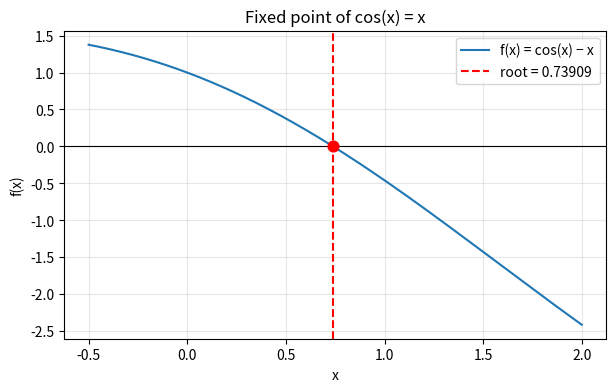
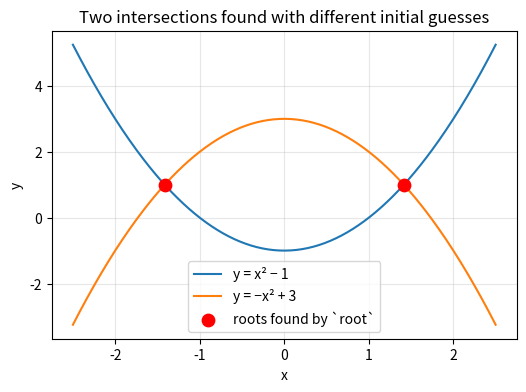
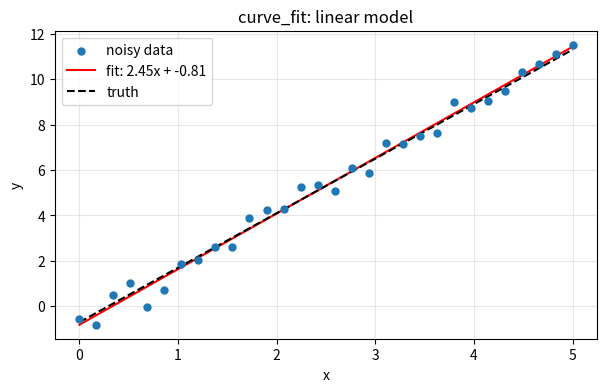
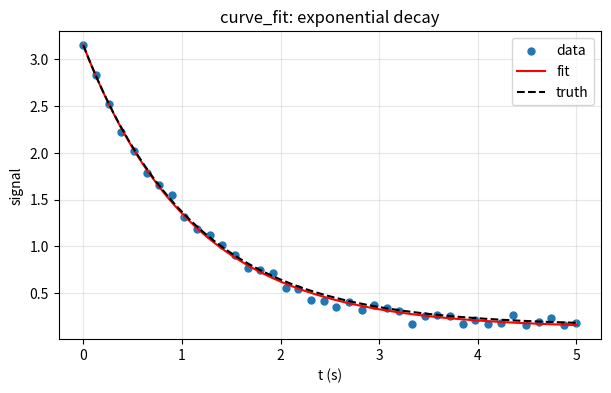
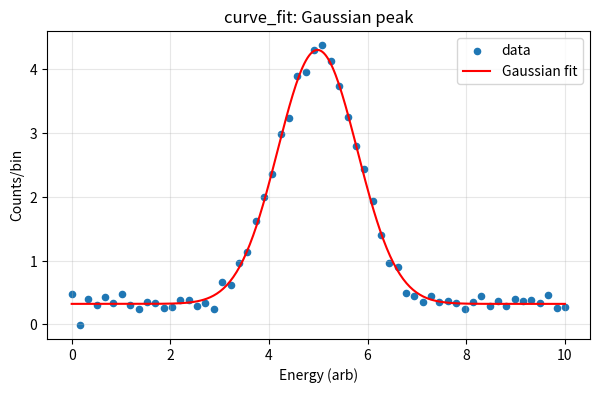
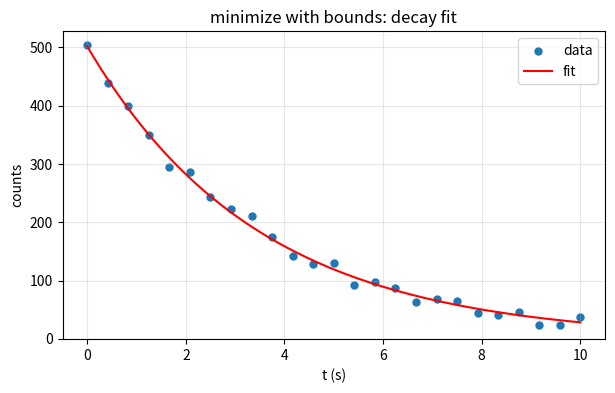

The script that saved these images, in order:
import numpy as np
import matplotlib.pyplot as plt
from scipy.optimize import root_scalar, root, curve_fit, minimize
from scipy.stats import chi2
from scipy.integrate import quad

# ── Example 1a: solve  cos(x) = x  ─────────────────────────────────────────
# Step 1: rearrange to f(x) = 0.
#   cos(x) = x   →   cos(x) - x = 0
# Step 2: check that there is a sign change somewhere (so we can bracket).
#   f(0) = cos(0) - 0 = 1 > 0
#   f(1) = cos(1) - 1 ≈ -0.46 < 0
# Step 3: call root_scalar with that bracket.

f = lambda x: np.cos(x) - x

print('f(0) =', round(f(0), 6))   # should be > 0
print('f(1) =', round(f(1), 6))   # should be < 0

sol = root_scalar(f, bracket=[0, 1], method='brentq')
print('root x* =', sol.root)
print('converged:', sol.converged)
print('verification f(x*) =', f(sol.root), '  (should be ~0)')

# ── Visualise the root ───────────────────────────────────────────────────────
x_plot = np.linspace(-0.5, 2, 400)
plt.figure(figsize=(7, 4))
plt.plot(x_plot, f(x_plot), label='f(x) = cos(x) − x')
plt.axhline(0, color='k', linewidth=0.8)
plt.axvline(sol.root, color='red', linestyle='--',
            label=f'root = {sol.root:.5f}')
plt.scatter([sol.root], [0], color='red', zorder=5, s=60)
plt.xlabel('x')
plt.ylabel('f(x)')
plt.title('Fixed point of cos(x) = x')
plt.legend()
plt.grid(True, alpha=0.3)
plt.show()

# ── Example 1b: at what amplitude does the pendulum period equal 2.5 s? ─────
#
# Physics: the *exact* period of a simple pendulum of length L is
#
#   T(A) = 4 * sqrt(L/g) * K(sin(A/2))
#
# where K is the complete elliptic integral of the first kind.
# For small A, T → 2π√(L/g) (the familiar formula).
# For larger A, T increases.  We want to find A such that T(A) = 2.5 s.
#
# Method: define g(A) = T(A) - T_target = 0 and use root_scalar.

L = 1.0          # pendulum length in metres
g_acc = 9.81     # gravitational acceleration
T_target = 2.5   # desired period in seconds

def pendulum_period(A):
    # Full elliptic-integral formula; A is amplitude in radians
    integrand = lambda phi: 1 / np.sqrt(1 - np.sin(A/2)**2 * np.sin(phi)**2)
    K, _ = quad(integrand, 0, np.pi/2)
    return 4 * np.sqrt(L / g_acc) * K

# Small-angle period for reference
T_small = 2 * np.pi * np.sqrt(L / g_acc)
print(f'Small-angle period T0 = {T_small:.4f} s  (T_target = {T_target} s requires larger angle)')

# Define root equation: g(A) = 0
g_pend = lambda A: pendulum_period(A) - T_target

# f at A≈0 gives T≈T0 < 2.5, so g < 0 there; at A→π, T→∞ so g > 0
# Bracket from 0.01 to 3 rad
sol_pend = root_scalar(g_pend, bracket=[0.01, 3.0], method='brentq')
A_star = sol_pend.root
print(f'Required amplitude A* = {np.degrees(A_star):.2f} degrees')
print(f'Verification: T(A*) = {pendulum_period(A_star):.4f} s')

# ── Example 2a: two coupled equations ───────────────────────────────────────
# Find (x, y) satisfying:
#   (1)  x^2 + y^2 = 5    (point lies on a circle of radius sqrt(5))
#   (2)  x - y = 1        (point lies on a diagonal line)
#
# Rearranged to residuals = 0:
#   r1(x,y) = x^2 + y^2 - 5 = 0
#   r2(x,y) = x - y - 1    = 0

def F_circle_line(v):
    x, y = v[0], v[1]
    return [x**2 + y**2 - 5,   # residual of equation 1
            x - y - 1]          # residual of equation 2

sol2a = root(F_circle_line, x0=[2.0, 1.0])

print('solution [x, y] =', sol2a.x)
print('residuals at solution =', F_circle_line(sol2a.x))   # should be ~[0, 0]
print('success:', sol2a.success)

# Manual sanity check
x_s, y_s = sol2a.x
print(f'\nCheck:  x^2 + y^2 = {x_s**2 + y_s**2:.8f}  (want 5.0)')
print(f'Check:  x - y     = {x_s - y_s:.8f}  (want 1.0)')

# ── Example 2b: two parabolas — finding both intersection points ─────────────
# Curves:
#   y = x^2 - 1    (upward parabola)
#   y = -x^2 + 3   (downward parabola)
# Setting equal: x^2 - 1 = -x^2 + 3 → x = ±√2
# (Two intersections — we'll find each by using different initial guesses.)

def F_parabolas(v):
    x, y = v[0], v[1]
    return [x**2 - 1 - y,       # y = x^2 - 1  rearranged
            -x**2 + 3 - y]      # y = -x^2 + 3 rearranged

# Right intersection: x ≈ +√2 ≈ 1.41
sol_right = root(F_parabolas, x0=[1.5, 1.0])
# Left intersection: x ≈ -√2 ≈ -1.41
sol_left  = root(F_parabolas, x0=[-1.5, 1.0])

print('Right intersection (x, y) =', np.round(sol_right.x, 6))
print('Left  intersection (x, y) =', np.round(sol_left.x, 6))

x_plot = np.linspace(-2.5, 2.5, 300)
plt.figure(figsize=(6, 4))
plt.plot(x_plot, x_plot**2 - 1, label='y = x² − 1')
plt.plot(x_plot, -x_plot**2 + 3, label='y = −x² + 3')
plt.scatter([sol_right.x[0], sol_left.x[0]],
            [sol_right.x[1], sol_left.x[1]],
            color='red', zorder=5, s=80, label='roots found by `root`')
plt.legend()
plt.xlabel('x')
plt.ylabel('y')
plt.title('Two intersections found with different initial guesses')
plt.grid(True, alpha=0.3)
plt.show()

# ── Example 2c: LC circuit resonance ────────────────────────────────────────
# Impedance of a series RLC circuit:
#   Z(ω) = R + j(ωL - 1/(ωC))
# At resonance, Im(Z) = 0:
#   ωL - 1/(ωC) = 0   →   ω = 1/√(LC)
# Let's find it numerically just to practice `root`.

R, L_circ, C_circ = 10.0, 1e-3, 1e-6   # ohms, henrys, farads

def imag_impedance(omega_arr):
    omega = omega_arr[0]
    imZ = omega * L_circ - 1.0 / (omega * C_circ)
    return [imZ]

omega_analytic = 1.0 / np.sqrt(L_circ * C_circ)
print(f'Analytic resonance: ω0 = {omega_analytic:.2f} rad/s')

sol_LC = root(imag_impedance, x0=[30000.0])
print(f'Numerical resonance: ω0 = {sol_LC.x[0]:.2f} rad/s')

# ── Example 3a: linear fit  y = a*x + b ─────────────────────────────────────
rng = np.random.default_rng(42)
x_data = np.linspace(0, 5, 30)
true_a, true_b = 2.4, -0.7
# Simulate noisy data: true line + Gaussian noise with sigma=0.5
y_data = true_a * x_data + true_b + rng.normal(0, 0.5, size=x_data.size)

def linear_model(x, a, b):
    return a * x + b

# p0 is the initial guess — for a linear model it doesn't matter much.
popt, pcov = curve_fit(linear_model, x_data, y_data, p0=[1.0, 0.0])
perr = np.sqrt(np.diag(pcov))   # 1-sigma uncertainties from covariance matrix

print('curve_fit result:')
print(f'  a = {popt[0]:.4f} ± {perr[0]:.4f}   (true: {true_a})')
print(f'  b = {popt[1]:.4f} ± {perr[1]:.4f}   (true: {true_b})')

# Visualise the fit
x_fine = np.linspace(0, 5, 300)
plt.figure(figsize=(7, 4))
plt.scatter(x_data, y_data, s=25, label='noisy data', zorder=5)
plt.plot(x_fine, linear_model(x_fine, *popt), 'r',
         label=f'fit: {popt[0]:.2f}x + {popt[1]:.2f}')
plt.plot(x_fine, linear_model(x_fine, true_a, true_b), 'k--',
         label='truth', linewidth=1.5)
plt.xlabel('x')
plt.ylabel('y')
plt.title('curve_fit: linear model')
plt.legend()
plt.grid(True, alpha=0.3)
plt.show()

# ── Example 3b: exponential decay  y = A*exp(-k*t) + C ──────────────────────
# Physics context: radioactive source — signal decays over time.
rng2 = np.random.default_rng(7)
t_data = np.linspace(0, 5, 40)
A_true, k_true, C_true = 3.0, 0.9, 0.15
y_decay = A_true * np.exp(-k_true * t_data) + C_true \
          + rng2.normal(0, 0.05, t_data.size)

def exp_model(t, A, k, C):
    # A: initial amplitude, k: decay rate, C: baseline/background
    return A * np.exp(-k * t) + C

# Good initial guess: A ≈ first data value, k ≈ 1, C ≈ 0
p0_exp = [y_decay[0], 1.0, 0.0]
popt2, pcov2 = curve_fit(exp_model, t_data, y_decay, p0=p0_exp)
perr2 = np.sqrt(np.diag(pcov2))

print('Exponential decay fit:')
print(f'  A = {popt2[0]:.4f} ± {perr2[0]:.4f}   (true: {A_true})')
print(f'  k = {popt2[1]:.4f} ± {perr2[1]:.4f}   (true: {k_true})')
print(f'  C = {popt2[2]:.4f} ± {perr2[2]:.4f}   (true: {C_true})')

t_fine = np.linspace(0, 5, 300)
plt.figure(figsize=(7, 4))
plt.scatter(t_data, y_decay, s=25, label='data')
plt.plot(t_fine, exp_model(t_fine, *popt2), 'r', label='fit')
plt.plot(t_fine, exp_model(t_fine, A_true, k_true, C_true), 'k--', label='truth')
plt.xlabel('t (s)')
plt.ylabel('signal')
plt.title('curve_fit: exponential decay')
plt.legend()
plt.grid(True, alpha=0.3)
plt.show()

# ── Example 3c: Gaussian peak  (common in spectroscopy and detector work) ────
rng3 = np.random.default_rng(13)
E_data = np.linspace(0, 10, 60)
peak_E, peak_sig, peak_amp, bg = 5.0, 0.8, 4.0, 0.3
y_spec = peak_amp * np.exp(-0.5*((E_data - peak_E)/peak_sig)**2) + bg \
         + rng3.normal(0, 0.1, E_data.size)

def gaussian_model(E, amp, mu, sigma, bg):
    # amp: peak height, mu: centre energy, sigma: width, bg: flat background
    return amp * np.exp(-0.5 * ((E - mu) / sigma)**2) + bg

# Smart initial guess: look at the data to estimate amp, centre, width
p0_g = [y_spec.max() - y_spec.min(),    # amplitude ≈ max minus baseline
        E_data[np.argmax(y_spec)],       # centre ≈ x at the max
        1.0,                             # width ≈ rough estimate
        y_spec.min()]                    # baseline ≈ min value
popt3, pcov3 = curve_fit(gaussian_model, E_data, y_spec, p0=p0_g)
perr3 = np.sqrt(np.diag(pcov3))

print('Gaussian peak fit:')
print(f'  amplitude = {popt3[0]:.4f} ± {perr3[0]:.4f}  (true: {peak_amp})')
print(f'  centre    = {popt3[1]:.4f} ± {perr3[1]:.4f}  (true: {peak_E})')
print(f'  sigma     = {popt3[2]:.4f} ± {perr3[2]:.4f}  (true: {peak_sig})')
print(f'  baseline  = {popt3[3]:.4f} ± {perr3[3]:.4f}  (true: {bg})')

E_fine = np.linspace(0, 10, 300)
plt.figure(figsize=(7, 4))
plt.scatter(E_data, y_spec, s=20, label='data')
plt.plot(E_fine, gaussian_model(E_fine, *popt3), 'r', label='Gaussian fit')
plt.xlabel('Energy (arb)')
plt.ylabel('Counts/bin')
plt.title('curve_fit: Gaussian peak')
plt.legend()
plt.grid(True, alpha=0.3)
plt.show()

# ── Example 4a: fit a parabola y = a*x^2 + b*x + c ─────────────────────────
rng4 = np.random.default_rng(99)
x_par = np.linspace(-2, 2, 40)
y_par = 1.5*x_par**2 - 0.3*x_par + 0.8 + rng4.normal(0, 0.2, x_par.size)

def sse_parabola(p):
    # p is a length-3 array [a, b, c]
    a, b, c = p
    y_model = a*x_par**2 + b*x_par + c
    # SSE = sum of (data - model)^2
    return np.sum((y_par - y_model)**2)

# Start from a neutral guess — minimizer will explore and find the valley bottom
result4a = minimize(sse_parabola, x0=[1.0, 0.0, 0.0])

print('Parabola fit via minimize:')
print(f'  a = {result4a.x[0]:.4f}  (true: 1.5)')
print(f'  b = {result4a.x[1]:.4f}  (true: -0.3)')
print(f'  c = {result4a.x[2]:.4f}  (true: 0.8)')
print(f'  minimum SSE = {result4a.fun:.6f}')
print(f'  success: {result4a.success}')

# ── Example 4b: bounded fit — decay with non-negative parameters ─────────────
# Physics: count rate N(t) = N0 * exp(-t/tau)
# N0 > 0 (initial count), tau > 0 (lifetime).  We enforce this with bounds.

from scipy.optimize import Bounds

rng5 = np.random.default_rng(33)
t_counts = np.linspace(0, 10, 25)
N0_true, tau_true = 500.0, 3.5
y_counts = N0_true * np.exp(-t_counts/tau_true) + rng5.normal(0, 10, t_counts.size)
y_counts = np.maximum(y_counts, 0)   # counts can't be negative

def sse_decay(p):
    N0, tau = p
    y_model = N0 * np.exp(-t_counts / tau)
    return np.sum((y_counts - y_model)**2)

# Bounds: N0 in [0, 10000], tau in [0.1, 100]
bounds = Bounds(lb=[0, 0.1], ub=[10000, 100])
result4b = minimize(sse_decay, x0=[400.0, 2.0], bounds=bounds)

print(f'N0  = {result4b.x[0]:.2f}  (true: {N0_true})')
print(f'tau = {result4b.x[1]:.4f} s  (true: {tau_true})')

t_fine = np.linspace(0, 10, 300)
plt.figure(figsize=(7, 4))
plt.scatter(t_counts, y_counts, s=25, label='data')
plt.plot(t_fine, result4b.x[0]*np.exp(-t_fine/result4b.x[1]), 'r', label='fit')
plt.xlabel('t (s)')
plt.ylabel('counts')
plt.title('minimize with bounds: decay fit')
plt.legend()
plt.grid(True, alpha=0.3)
plt.show()

# Using the linear fit from Example 3a
sigma = 0.5   # we know the true noise level
residuals = y_data - linear_model(x_data, *popt)
SSE = np.sum(residuals**2)

n_data   = len(y_data)
n_params = 2          # fitted a and b
dof      = n_data - n_params

chi2_red = SSE / (sigma**2 * dof)
print(f'Number of data points:  {n_data}')
print(f'Number of parameters:   {n_params}')
print(f'Degrees of freedom:     {dof}')
print(f'SSE = {SSE:.4f}')
print(f'Reduced chi-squared χ²_red = {chi2_red:.4f}')

if 0.5 < chi2_red < 2.0:
    print('→ Good fit (χ²_red ≈ 1 as expected)')
elif chi2_red > 2.0:
    print('→ Poor fit or σ is underestimated')
else:
    print('→ Possible overfitting or σ is overestimated')

# p-value: probability of getting chi2 >= observed value by chance if model is correct
p_value = 1 - chi2.cdf(chi2_red * dof, df=dof)
print(f'\np-value = {p_value:.4f}')
print('(p < 0.05 would mean we can reject the fit at 95% confidence)')
